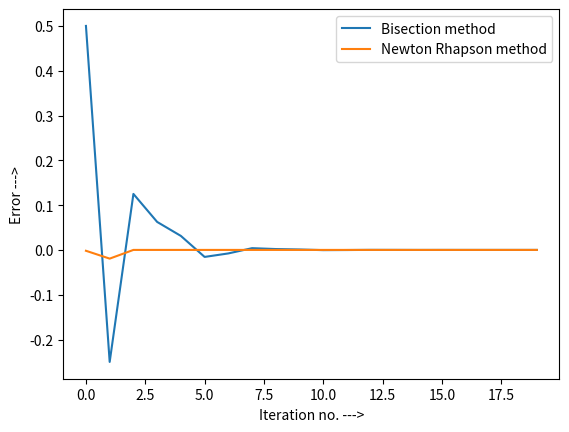

Write the Python code that produced this figure.
import numpy as np
import matplotlib.pyplot as plt

n=21
a=-1
b=1
x0=-1
v_b=[]
v_n=[]
def f(x):
    return(np.sin(np.cos(np.exp(x))))
def g(x):
    return(-(np.sin(np.exp(x)))*(np.cos(np.cos(np.exp(x))))*(np.exp(x)))

for i in range(n):
    t=(a+b)/2.0
    f1=f(a)
    f2=f(b)
    ft=f(t)
    if(f1*ft>0):
        a=t
    elif(f2*ft>0):
        b=t
    v_b.append(t)
    x0=x0-(f(x0)/g(x0))
    v_n.append(x0)

print("Bisection root ",t)
print("Newton Rhapson Root",x0)
error1=[]
error2=[]
x=[]
for i in range(n-1):
    e1=v_b[i+1]-v_b[i]
    error1.append(e1)
    e2=v_n[i+1]-v_n[i]
    error2.append(e2)
    x.append(i)

plt.plot(x,error1,label="Bisection method")
plt.plot(x,error2,label="Newton Rhapson method")
plt.xlabel("Iteration no. --->")
plt.ylabel("Error --->")
plt.legend()
plt.show()
